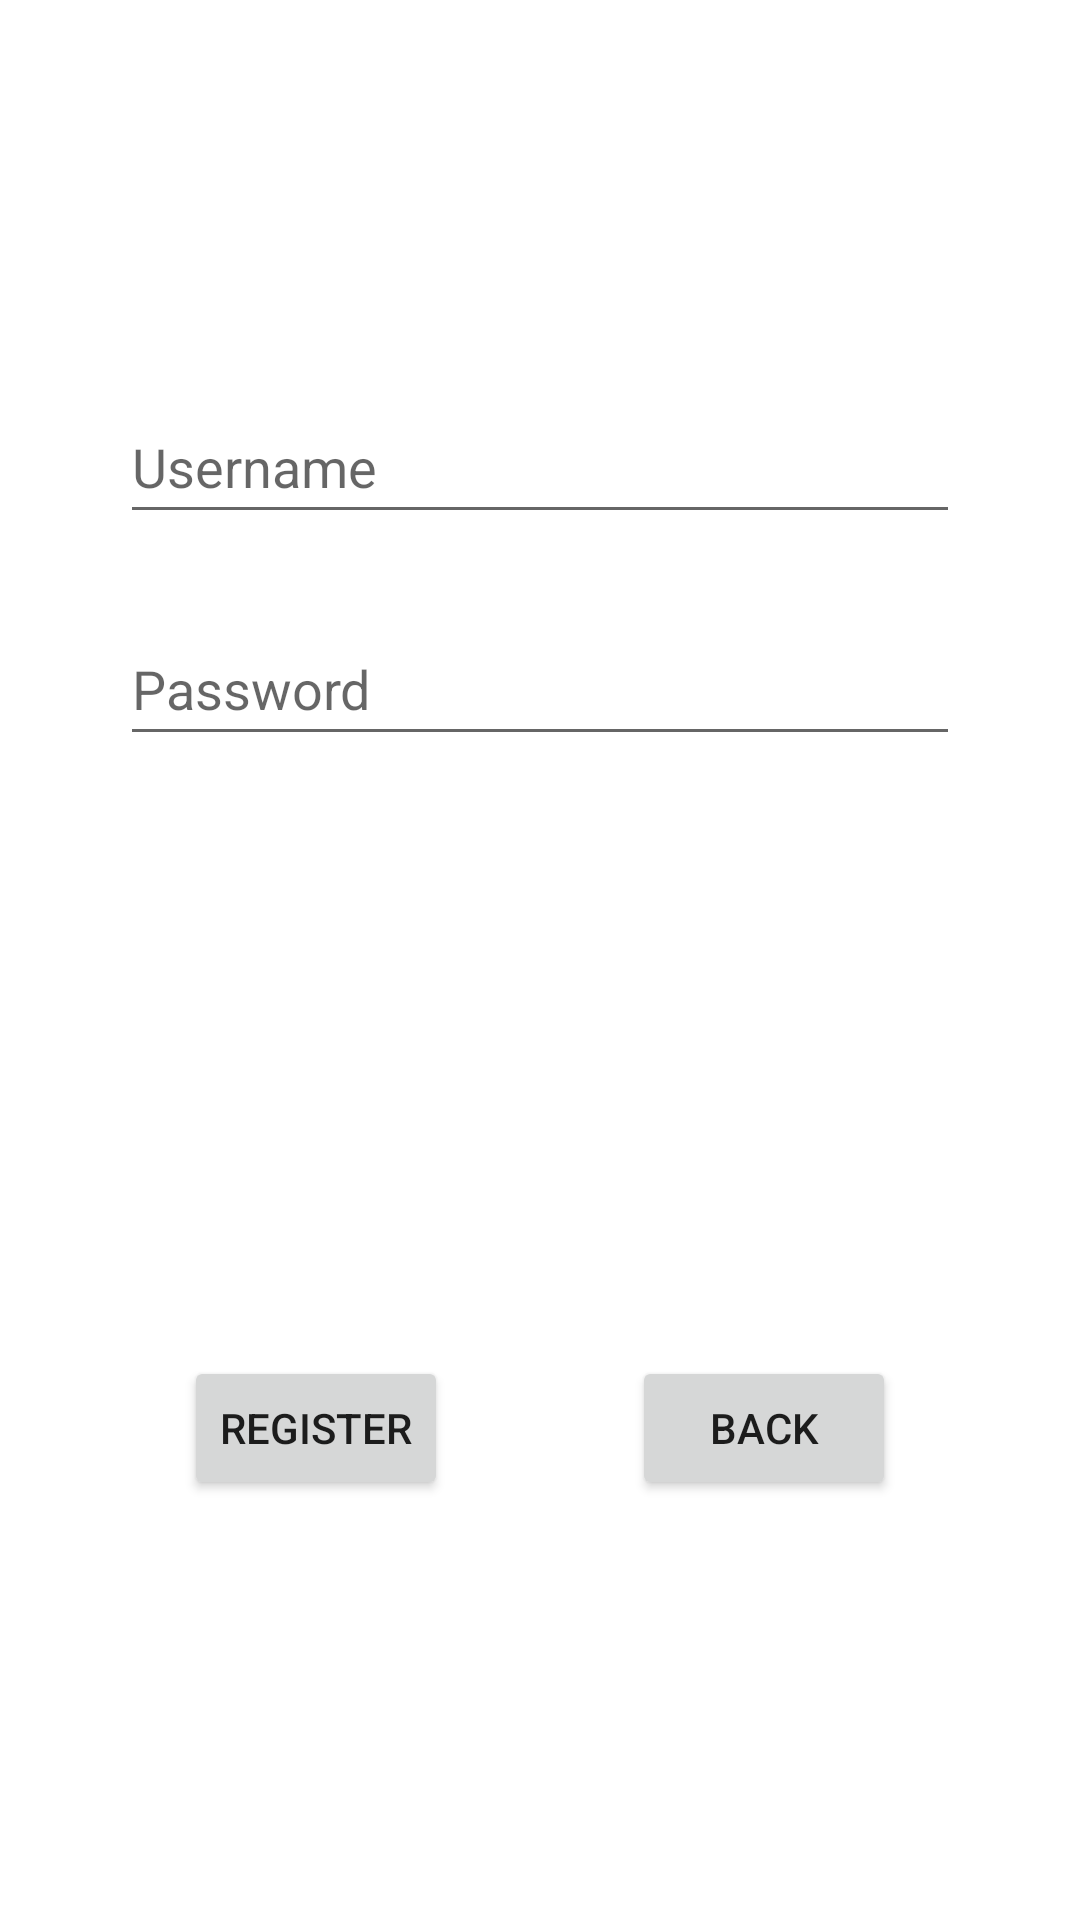

Android layout source for this screen:
<!-- AndroidManifest.xml: application theme Theme.Phonebook10 -->
<!-- res/layout/fragment_register.xml -->
<?xml version="1.0" encoding="utf-8"?>
<androidx.constraintlayout.widget.ConstraintLayout xmlns:android="http://schemas.android.com/apk/res/android"
    xmlns:app="http://schemas.android.com/apk/res-auto"
    xmlns:tools="http://schemas.android.com/tools"
    android:id="@+id/hin"
    android:layout_width="match_parent"
    android:layout_height="match_parent"
    tools:context=".RegisterFragment">

    <EditText
        android:id="@+id/registerUsername"
        android:layout_width="0dp"
        android:layout_height="wrap_content"
        android:layout_marginStart="40dp"
        android:layout_marginTop="130dp"
        android:layout_marginEnd="40dp"
        android:ems="10"
        android:hint="@string/label_username"
        android:inputType="textPersonName"
        android:minHeight="48dp"
        app:layout_constraintEnd_toEndOf="parent"
        app:layout_constraintStart_toStartOf="parent"
        app:layout_constraintTop_toTopOf="parent" />

    <EditText
        android:id="@+id/registerpassword"
        android:layout_width="0dp"
        android:layout_height="wrap_content"
        android:layout_marginStart="40dp"
        android:layout_marginTop="26dp"
        android:layout_marginEnd="40dp"
        android:ems="10"
        android:hint="@string/label_password"
        android:inputType="textPassword"
        android:minHeight="48dp"
        app:layout_constraintEnd_toEndOf="parent"
        app:layout_constraintStart_toStartOf="parent"
        app:layout_constraintTop_toBottomOf="@+id/registerUsername" />

    <Button
        android:id="@+id/register"
        android:layout_width="wrap_content"
        android:layout_height="wrap_content"
        android:layout_marginTop="200dp"
        android:text="@string/register"
        app:layout_constraintEnd_toStartOf="@+id/registerBack"
        app:layout_constraintHorizontal_bias="0.5"
        app:layout_constraintStart_toStartOf="parent"
        app:layout_constraintTop_toBottomOf="@+id/registerpassword" />

    <Button
        android:id="@+id/registerBack"
        android:layout_width="wrap_content"
        android:layout_height="wrap_content"
        android:layout_marginTop="200dp"
        android:text="Back"
        app:layout_constraintEnd_toEndOf="parent"
        app:layout_constraintHorizontal_bias="0.5"
        app:layout_constraintStart_toEndOf="@+id/register"
        app:layout_constraintTop_toBottomOf="@+id/registerpassword" />
</androidx.constraintlayout.widget.ConstraintLayout>
<!-- resources referenced by this layout -->
<resources>
  <string name="label_password">Password</string>
  <string name="label_username">Username</string>
  <string name="register">Register</string>
  <style name="Theme.Phonebook10" parent="Theme.MaterialComponents.DayNight.DarkActionBar">
          
          <item name="colorPrimary">@color/purple_500</item>
          <item name="colorPrimaryVariant">@color/purple_700</item>
          <item name="colorOnPrimary">@color/white</item>
          
          <item name="colorSecondary">@color/teal_200</item>
          <item name="colorSecondaryVariant">@color/teal_700</item>
          <item name="colorOnSecondary">@color/black</item>
          
          <item name="android:statusBarColor" tools:targetApi="l">?attr/colorPrimaryVariant</item>
          
      </style>
  <!-- not gathered from this repository: default colours our renderer supplied (Android Studio template values) -->
  <color name="purple_500">#FF6200EE</color>
  <color name="purple_700">#FF3700B3</color>
  <color name="teal_200">#FF03DAC5</color>
  <color name="teal_700">#FF018786</color>
  <color name="black">#FF000000</color>
  <color name="white">#FFFFFFFF</color>
</resources>
